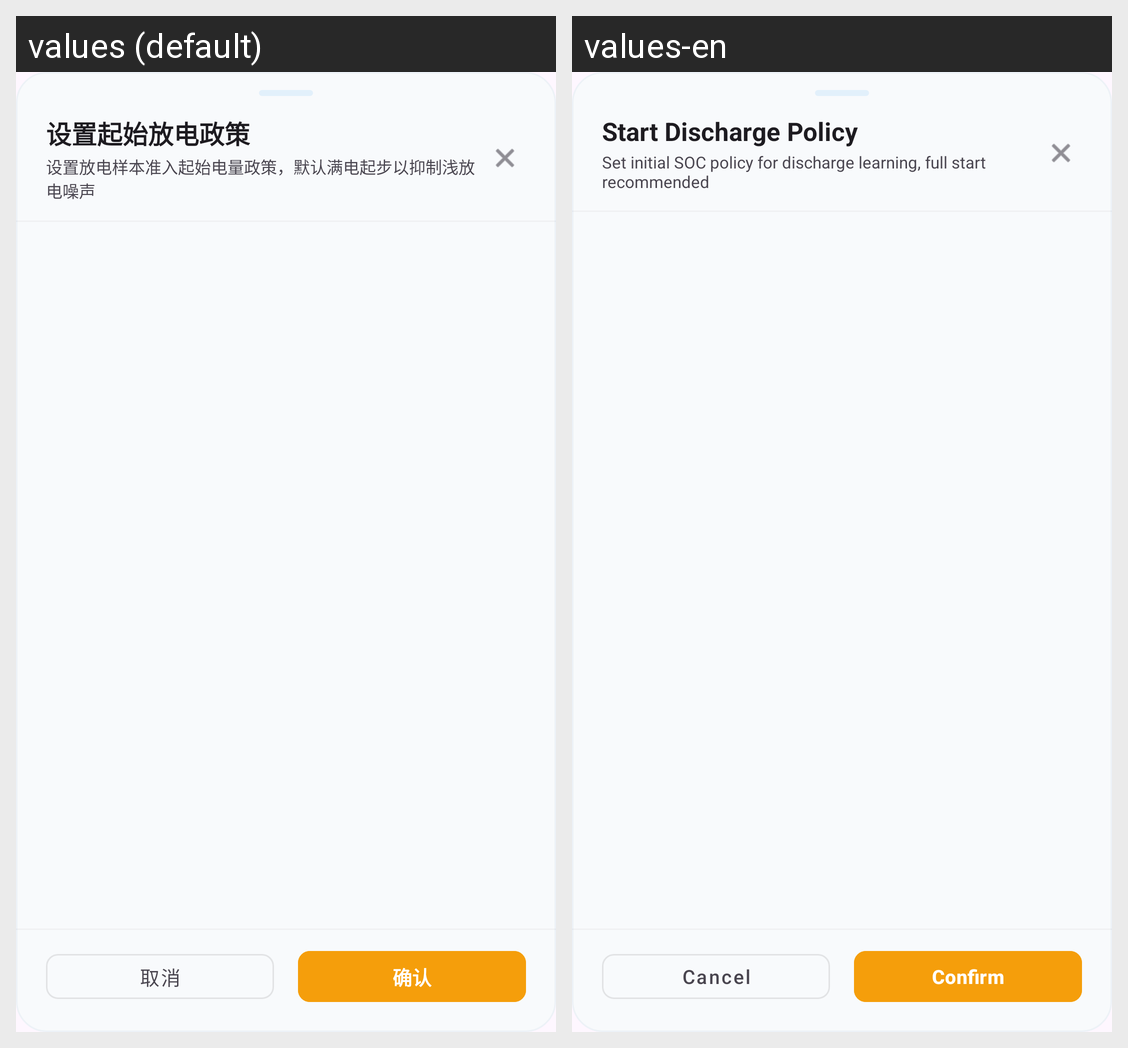

The Android screen above is rendered under two locales of the same app. Produce the string resources it draws, with the default and per-locale values.
Android screen res/layout/dialog_start_discharge_policy_picker.xml rendered under 2 locales, left to right: values (default), values-en. Device: Nexus 5 (rendered at 1080×1920; each locale shown at half size, 540×960, under a caption strip naming it); theme Theme.BatteryApp.
Strings drawn on this screen, with the default value and each locale's value (text and hints the layout hard-codes, and strings that could not be matched under every locale, appear in the picture but are not listed):

start_discharge_policy_picker_title
  values: 设置起始放电政策
  values-en: Start Discharge Policy

start_discharge_policy_picker_hint
  values: 设置放电样本准入起始电量政策，默认满电起步以抑制浅放电噪声
  values-en: Set initial SOC policy for discharge learning, full start recommended

cancel
  values: 取消
  values-en: Cancel

confirm
  values: 确认
  values-en: Confirm
